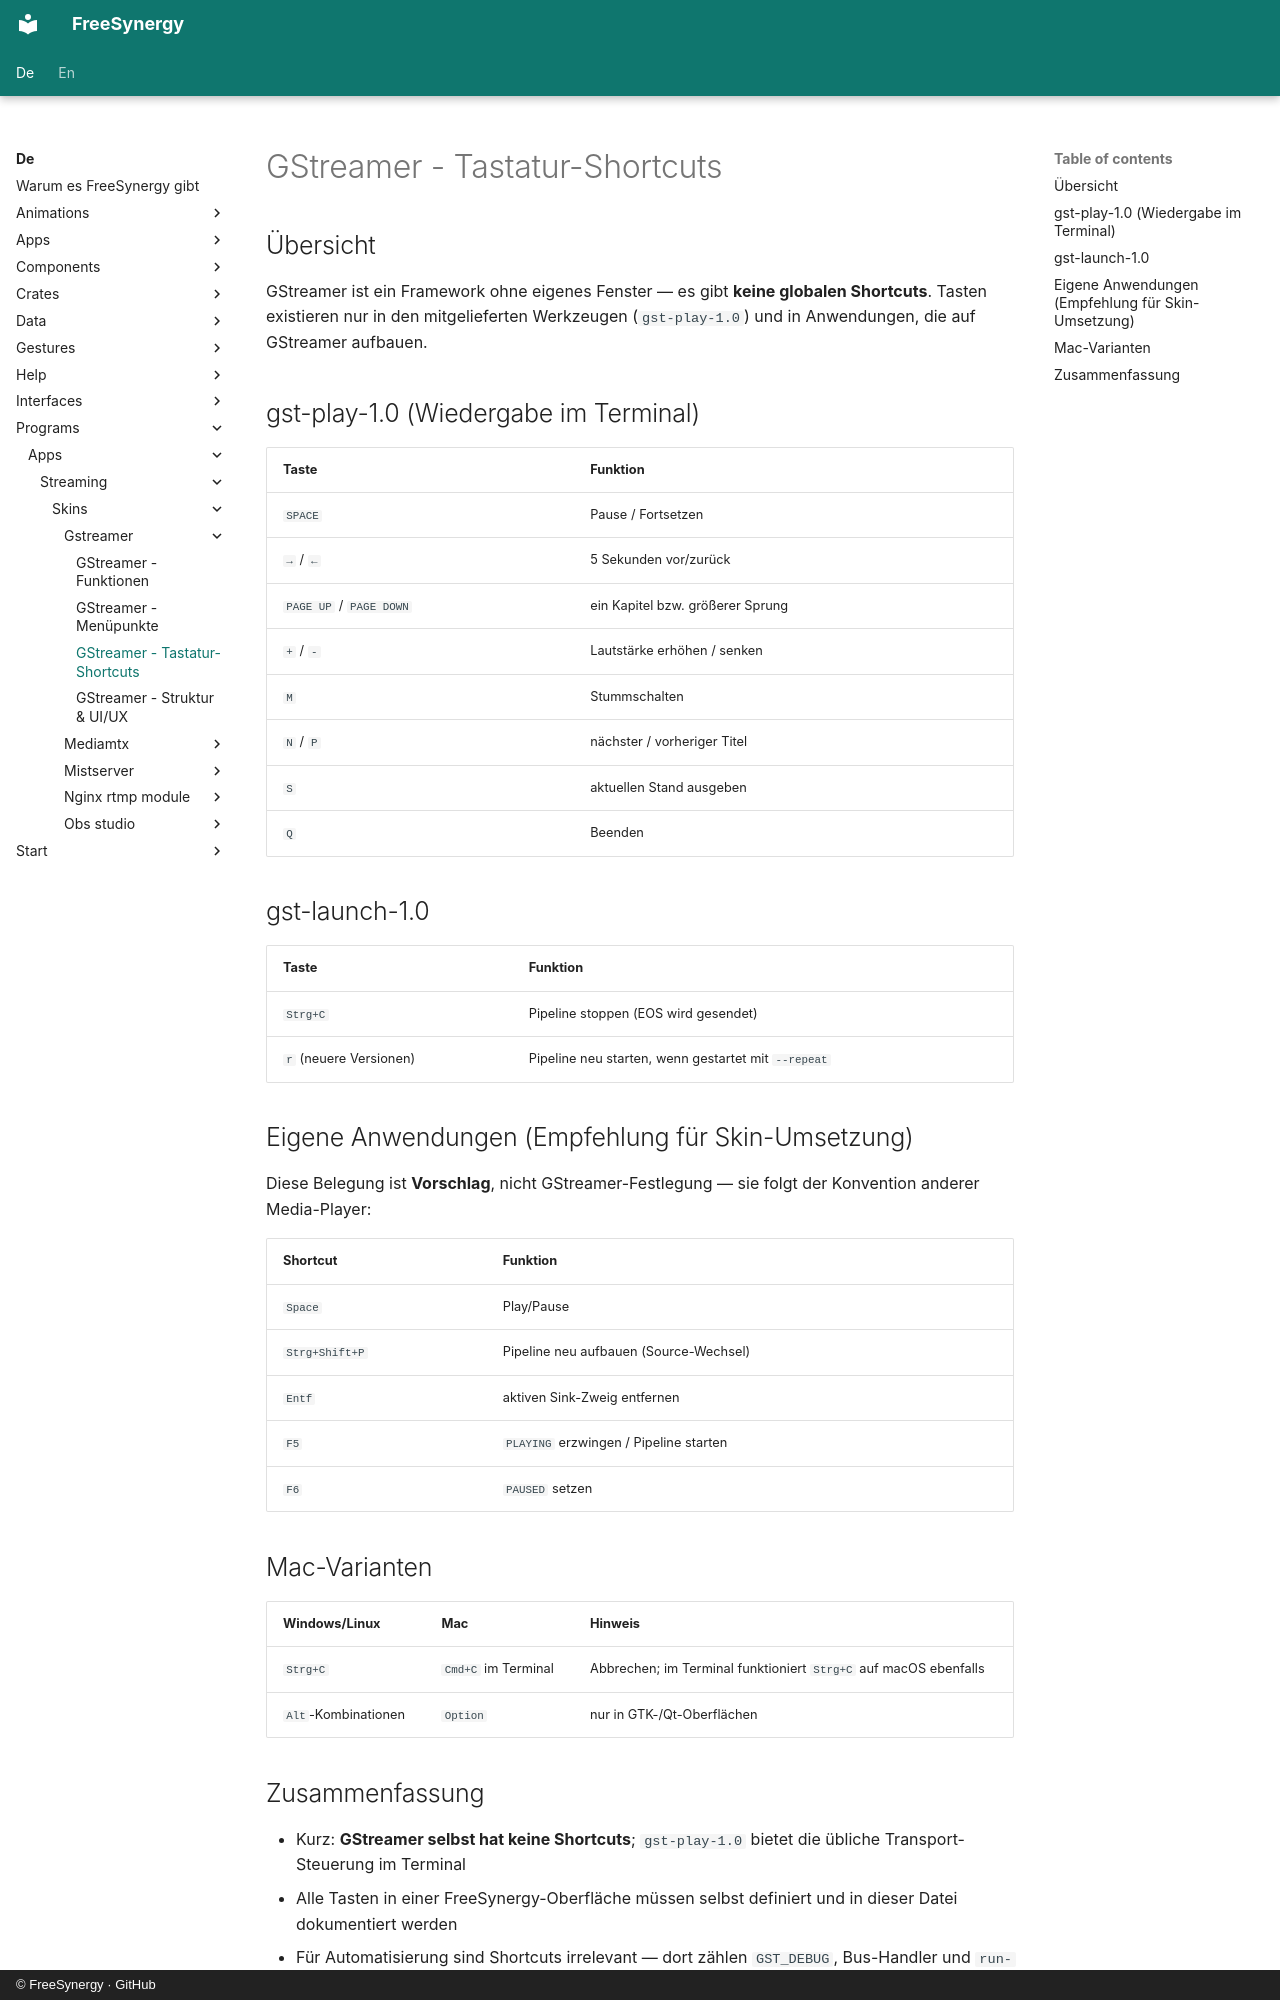

repository: FreeSynergy/fs-documentation · page: de/programs/apps/streaming/skins/gstreamer/shortcuts/index.html · generator: mkdocs · copyright: © FreeSynergy · GitHub

# GStreamer - Tastatur-Shortcuts

## Übersicht

GStreamer ist ein Framework ohne eigenes Fenster — es gibt **keine globalen Shortcuts**. Tasten existieren nur in den mitgelieferten Werkzeugen (`gst-play-1.0`) und in Anwendungen, die auf GStreamer aufbauen.

## gst-play-1.0 (Wiedergabe im Terminal)

| Taste | Funktion |
|-------|----------|
| `SPACE` | Pause / Fortsetzen |
| `→` / `←` | 5 Sekunden vor/zurück |
| `PAGE UP` / `PAGE DOWN` | ein Kapitel bzw. größerer Sprung |
| `+` / `-` | Lautstärke erhöhen / senken |
| `M` | Stummschalten |
| `N` / `P` | nächster / vorheriger Titel |
| `S` | aktuellen Stand ausgeben |
| `Q` | Beenden |

## gst-launch-1.0

| Taste | Funktion |
|-------|----------|
| `Strg+C` | Pipeline stoppen (EOS wird gesendet) |
| `r` (neuere Versionen) | Pipeline neu starten, wenn gestartet mit `--repeat` |

## Eigene Anwendungen (Empfehlung für Skin-Umsetzung)

Diese Belegung ist **Vorschlag**, nicht GStreamer-Festlegung — sie folgt der Konvention anderer Media-Player:

| Shortcut | Funktion |
|----------|----------|
| `Space` | Play/Pause |
| `Strg+Shift+P` | Pipeline neu aufbauen (Source-Wechsel) |
| `Entf` | aktiven Sink-Zweig entfernen |
| `F5` | `PLAYING` erzwingen / Pipeline starten |
| `F6` | `PAUSED` setzen |

## Mac-Varianten

| Windows/Linux | Mac | Hinweis |
|---------------|-----|---------|
| `Strg+C` | `Cmd+C` im Terminal | Abbrechen; im Terminal funktioniert `Strg+C` auf macOS ebenfalls |
| `Alt`-Kombinationen | `Option` | nur in GTK-/Qt-Oberflächen |
